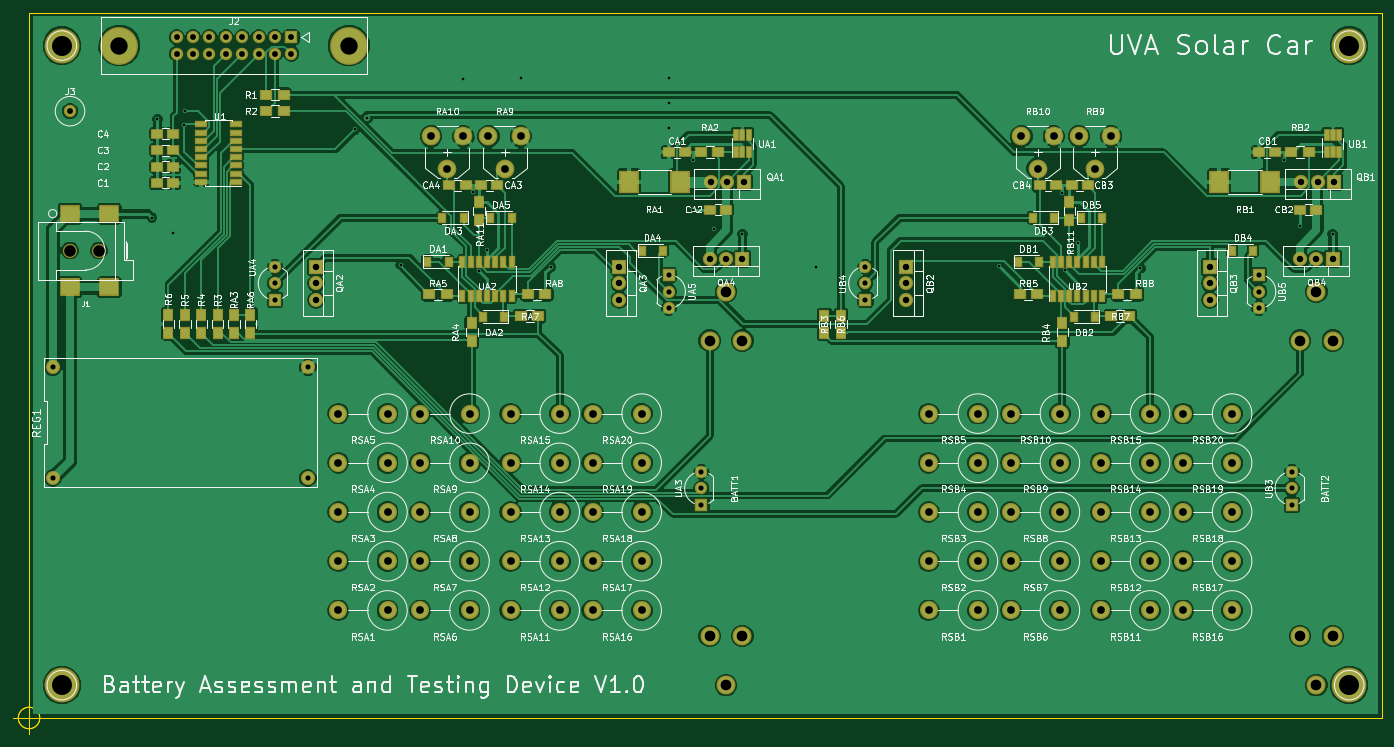
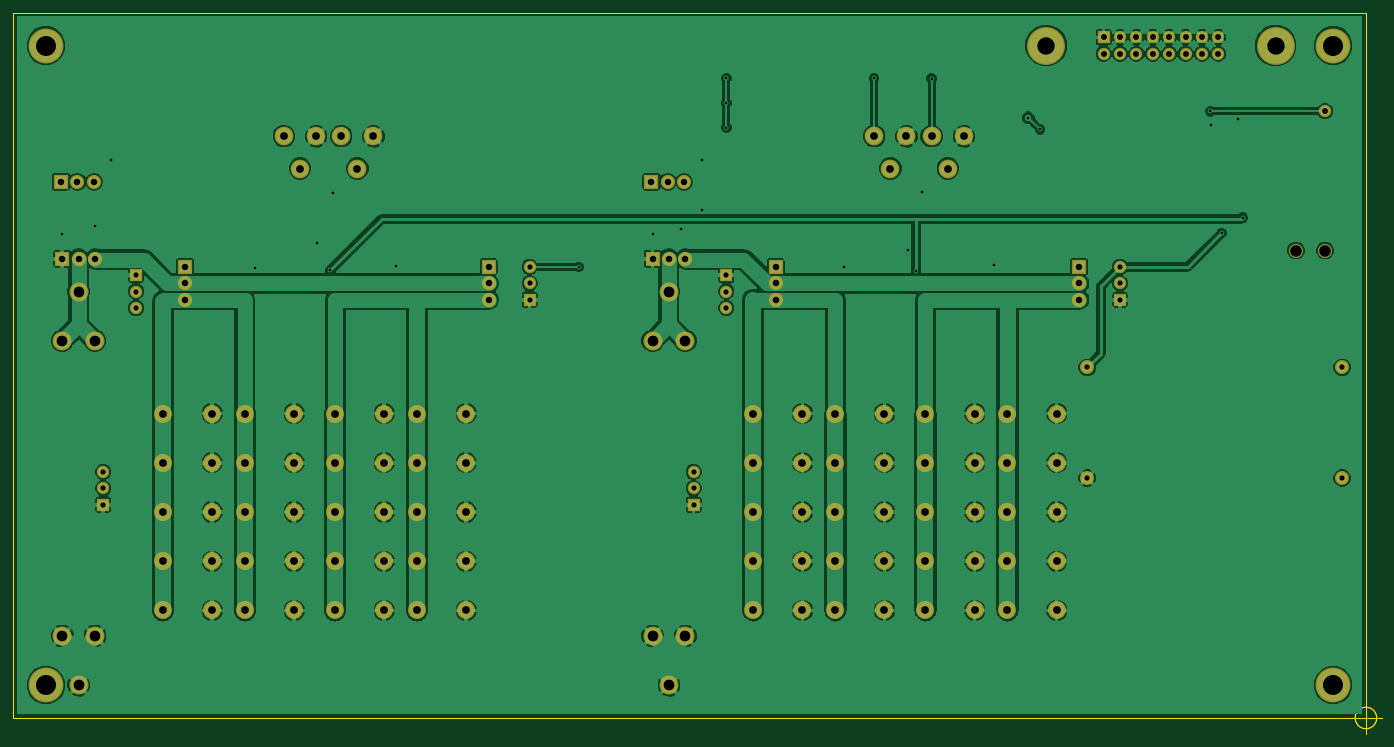
Circuit board: 7 layer files. Board 212.1 x 111.7 mm.
- outline: Board Outline (edge cuts).gbr (875 bytes)
- bottom_mask: Bottom Soldermask.gbr (5900 bytes)
- bottom_copper: Copper Bottom.gbr (221173 bytes)
- top_copper: Copper Top.gbr (244622 bytes)
- drill: Drill File.drl (3506 bytes)
- top_silk: Top Silkscreen.gbr (174794 bytes)
- top_mask: Top Soldermask.gbr (10261 bytes)

=== outline: Board Outline (edge cuts).gbr ===
G04 #@! TF.FileFunction,Profile,NP*
%FSLAX46Y46*%
G04 Gerber Fmt 4.6, Leading zero omitted, Abs format (unit mm)*
G04 Created by KiCad (PCBNEW 4.0.7) date 12/19/17 11:06:37*
%MOMM*%
%LPD*%
G01*
G04 APERTURE LIST*
%ADD10C,0.100000*%
%ADD11C,0.150000*%
G04 APERTURE END LIST*
D10*
D11*
X57546666Y-147320000D02*
G75*
G03X57546666Y-147320000I-1666666J0D01*
G01*
X53380000Y-147320000D02*
X58380000Y-147320000D01*
X55880000Y-144820000D02*
X55880000Y-149820000D01*
X57546666Y-147320000D02*
G75*
G03X57546666Y-147320000I-1666666J0D01*
G01*
X53380000Y-147320000D02*
X58380000Y-147320000D01*
X55880000Y-144820000D02*
X55880000Y-149820000D01*
X265430000Y-38100000D02*
X55880000Y-38100000D01*
X265430000Y-147320000D02*
X265430000Y-38100000D01*
X55880000Y-147320000D02*
X265430000Y-147320000D01*
X55880000Y-38100000D02*
X55880000Y-147320000D01*
M02*

=== bottom_mask: Bottom Soldermask.gbr ===
G04 #@! TF.FileFunction,Soldermask,Bot*
%FSLAX46Y46*%
G04 Gerber Fmt 4.6, Leading zero omitted, Abs format (unit mm)*
G04 Created by KiCad (PCBNEW 4.0.7) date 12/19/17 11:06:37*
%MOMM*%
%LPD*%
G01*
G04 APERTURE LIST*
%ADD10C,0.100000*%
%ADD11C,5.400000*%
%ADD12C,1.920000*%
%ADD13R,1.920000X1.920000*%
%ADD14R,2.200000X2.200000*%
%ADD15O,2.200000X2.200000*%
%ADD16C,2.800000*%
%ADD17O,2.800000X2.800000*%
%ADD18C,2.940000*%
%ADD19C,2.900000*%
%ADD20C,5.860000*%
%ADD21C,2.178000*%
%ADD22C,2.200000*%
G04 APERTURE END LIST*
D10*
D11*
X260350000Y-43180000D03*
X260350000Y-142240000D03*
X60960000Y-43180000D03*
D12*
X246380000Y-81280000D03*
X246380000Y-83820000D03*
D13*
X246380000Y-78740000D03*
D14*
X238760000Y-77470000D03*
D15*
X238760000Y-80010000D03*
X238760000Y-82550000D03*
D16*
X242210117Y-100181117D03*
D17*
X234590117Y-100181117D03*
D16*
X242210117Y-107801117D03*
D17*
X234590117Y-107801117D03*
D16*
X229510117Y-115421117D03*
D17*
X221890117Y-115421117D03*
D16*
X229510117Y-107801117D03*
D17*
X221890117Y-107801117D03*
D16*
X229510117Y-123041117D03*
D17*
X221890117Y-123041117D03*
D16*
X229510117Y-130661117D03*
D17*
X221890117Y-130661117D03*
D16*
X229510117Y-100181117D03*
D17*
X221890117Y-100181117D03*
D12*
X251460000Y-111760000D03*
X251460000Y-109220000D03*
D13*
X251460000Y-114300000D03*
D16*
X242210117Y-123041117D03*
D17*
X234590117Y-123041117D03*
D16*
X242210117Y-130661117D03*
D17*
X234590117Y-130661117D03*
D16*
X242210117Y-115421117D03*
D17*
X234590117Y-115421117D03*
D18*
X255270000Y-142240000D03*
X252730000Y-134620000D03*
X257810000Y-134620000D03*
X255270000Y-81280000D03*
X252730000Y-88900000D03*
X257810000Y-88900000D03*
D19*
X220980000Y-62230000D03*
X218480000Y-57230000D03*
X223480000Y-57230000D03*
D16*
X215540117Y-130661117D03*
D17*
X207920117Y-130661117D03*
D16*
X202840117Y-123041117D03*
D17*
X195220117Y-123041117D03*
D16*
X215540117Y-123041117D03*
D17*
X207920117Y-123041117D03*
D16*
X202840117Y-130661117D03*
D17*
X195220117Y-130661117D03*
D14*
X257810000Y-76200000D03*
D15*
X255270000Y-76200000D03*
X252730000Y-76200000D03*
D14*
X257997114Y-64278790D03*
D15*
X255457114Y-64278790D03*
X252917114Y-64278790D03*
D16*
X202840117Y-115421117D03*
D17*
X195220117Y-115421117D03*
D16*
X215540117Y-107801117D03*
D17*
X207920117Y-107801117D03*
D16*
X202840117Y-107801117D03*
D17*
X195220117Y-107801117D03*
D16*
X215540117Y-115421117D03*
D17*
X207920117Y-115421117D03*
D16*
X202840117Y-100181117D03*
D17*
X195220117Y-100181117D03*
D16*
X215540117Y-100181117D03*
D17*
X207920117Y-100181117D03*
D19*
X212090000Y-62230000D03*
X209590000Y-57230000D03*
X214590000Y-57230000D03*
D14*
X191770000Y-77470000D03*
D15*
X191770000Y-80010000D03*
X191770000Y-82550000D03*
D12*
X185420000Y-80010000D03*
X185420000Y-77470000D03*
D13*
X185420000Y-82550000D03*
D20*
X105410000Y-43180000D03*
X69850000Y-43180000D03*
D13*
X96520000Y-41910000D03*
D12*
X96520000Y-44450000D03*
X93980000Y-41910000D03*
X93980000Y-44450000D03*
X91440000Y-41910000D03*
X91440000Y-44450000D03*
X88900000Y-41910000D03*
X88900000Y-44450000D03*
X86360000Y-41910000D03*
X86360000Y-44450000D03*
X83820000Y-41910000D03*
X83820000Y-44450000D03*
X81280000Y-41910000D03*
X81280000Y-44450000D03*
X78740000Y-41910000D03*
X78740000Y-44450000D03*
D14*
X166557114Y-64278790D03*
D15*
X164017114Y-64278790D03*
X161477114Y-64278790D03*
D14*
X100330000Y-77470000D03*
D15*
X100330000Y-80010000D03*
X100330000Y-82550000D03*
D14*
X147320000Y-77470000D03*
D15*
X147320000Y-80010000D03*
X147320000Y-82550000D03*
D14*
X166370000Y-76200000D03*
D15*
X163830000Y-76200000D03*
X161290000Y-76200000D03*
D16*
X111400117Y-130661117D03*
D17*
X103780117Y-130661117D03*
D16*
X111400117Y-123041117D03*
D17*
X103780117Y-123041117D03*
D16*
X111400117Y-115421117D03*
D17*
X103780117Y-115421117D03*
D16*
X111400117Y-107801117D03*
D17*
X103780117Y-107801117D03*
D16*
X111400117Y-100181117D03*
D17*
X103780117Y-100181117D03*
D16*
X124100117Y-130661117D03*
D17*
X116480117Y-130661117D03*
D16*
X124100117Y-123041117D03*
D17*
X116480117Y-123041117D03*
D16*
X124100117Y-115421117D03*
D17*
X116480117Y-115421117D03*
D16*
X124100117Y-107801117D03*
D17*
X116480117Y-107801117D03*
D16*
X124100117Y-100181117D03*
D17*
X116480117Y-100181117D03*
D16*
X138070117Y-130661117D03*
D17*
X130450117Y-130661117D03*
D16*
X138070117Y-123041117D03*
D17*
X130450117Y-123041117D03*
D16*
X138070117Y-115421117D03*
D17*
X130450117Y-115421117D03*
D16*
X138070117Y-107801117D03*
D17*
X130450117Y-107801117D03*
D16*
X138070117Y-100181117D03*
D17*
X130450117Y-100181117D03*
D16*
X150770117Y-130661117D03*
D17*
X143150117Y-130661117D03*
D16*
X150770117Y-123041117D03*
D17*
X143150117Y-123041117D03*
D16*
X150770117Y-115421117D03*
D17*
X143150117Y-115421117D03*
D16*
X150770117Y-107801117D03*
D17*
X143150117Y-107801117D03*
D16*
X150770117Y-100181117D03*
D17*
X143150117Y-100181117D03*
D12*
X160020000Y-111760000D03*
X160020000Y-109220000D03*
D13*
X160020000Y-114300000D03*
D12*
X93980000Y-80010000D03*
X93980000Y-77470000D03*
D13*
X93980000Y-82550000D03*
D12*
X154940000Y-81280000D03*
X154940000Y-83820000D03*
D13*
X154940000Y-78740000D03*
D18*
X163830000Y-142240000D03*
X161290000Y-134620000D03*
X166370000Y-134620000D03*
X163830000Y-81280000D03*
X161290000Y-88900000D03*
X166370000Y-88900000D03*
D19*
X120650000Y-62230000D03*
X118150000Y-57230000D03*
X123150000Y-57230000D03*
X129540000Y-62230000D03*
X127040000Y-57230000D03*
X132040000Y-57230000D03*
D21*
X59570000Y-93030000D03*
X59570000Y-110170000D03*
X99060000Y-93030000D03*
X99060000Y-110170000D03*
D12*
X62230000Y-53340000D03*
D11*
X60960000Y-142240000D03*
D22*
X62230000Y-74930000D03*
X66730000Y-74930000D03*
M02*

=== bottom_copper: Copper Bottom.gbr (221173 bytes, source omitted) ===
=== top_copper: Copper Top.gbr (244622 bytes, source omitted) ===
=== drill: Drill File.drl ===
M48
METRIC,TZ
T1C0.400
T2C0.800
T3C0.910
T4C1.000
T5C1.200
T6C1.651
T7C1.800
T8C2.690
T9C3.100
%
G90
G05
T1
X74930Y-69850
X75739Y-54613
X78238Y-72212
X79927Y-55478
X80010Y-53340
X106354Y-56162
X108186Y-54358
X113420Y-77132
X123150Y-48300
X124663Y-65885
X125576Y-78024
X126819Y-74874
X132080Y-48260
X136707Y-77479
X154940Y-48260
X154940Y-52070
X154940Y-55880
X158750Y-60960
X158750Y-68580
X161938Y-71544
X166370Y-72390
X177800Y-77470
X206061Y-77377
X215900Y-66040
X216301Y-77990
X218306Y-73818
X228004Y-77696
X250190Y-60960
X252730Y-71120
X257810Y-72390
T2
X59570Y-93030
X59570Y-110170
X93980Y-77470
X93980Y-80010
X93980Y-82550
X99060Y-93030
X99060Y-110170
X154940Y-78740
X154940Y-81280
X154940Y-83820
X160020Y-109220
X160020Y-111760
X160020Y-114300
X185420Y-77470
X185420Y-80010
X185420Y-82550
X246380Y-78740
X246380Y-81280
X246380Y-83820
X251460Y-109220
X251460Y-111760
X251460Y-114300
T3
X62230Y-53340
X78740Y-41910
X78740Y-44450
X81280Y-41910
X81280Y-44450
X83820Y-41910
X83820Y-44450
X86360Y-41910
X86360Y-44450
X88900Y-41910
X88900Y-44450
X91440Y-41910
X91440Y-44450
X93980Y-41910
X93980Y-44450
X96520Y-41910
X96520Y-44450
T4
X100330Y-77470
X100330Y-80010
X100330Y-82550
X147320Y-77470
X147320Y-80010
X147320Y-82550
X161290Y-76200
X161477Y-64279
X163830Y-76200
X164017Y-64279
X166370Y-76200
X166557Y-64279
X191770Y-77470
X191770Y-80010
X191770Y-82550
X238760Y-77470
X238760Y-80010
X238760Y-82550
X252730Y-76200
X252917Y-64279
X255270Y-76200
X255457Y-64279
X257810Y-76200
X257997Y-64279
T5
X103780Y-100181
X103780Y-107801
X103780Y-115421
X103780Y-123041
X103780Y-130661
X111400Y-100181
X111400Y-107801
X111400Y-115421
X111400Y-123041
X111400Y-130661
X116480Y-100181
X116480Y-107801
X116480Y-115421
X116480Y-123041
X116480Y-130661
X118150Y-57230
X120650Y-62230
X123150Y-57230
X124100Y-100181
X124100Y-107801
X124100Y-115421
X124100Y-123041
X124100Y-130661
X127040Y-57230
X129540Y-62230
X130450Y-100181
X130450Y-107801
X130450Y-115421
X130450Y-123041
X130450Y-130661
X132040Y-57230
X138070Y-100181
X138070Y-107801
X138070Y-115421
X138070Y-123041
X138070Y-130661
X143150Y-100181
X143150Y-107801
X143150Y-115421
X143150Y-123041
X143150Y-130661
X150770Y-100181
X150770Y-107801
X150770Y-115421
X150770Y-123041
X150770Y-130661
X195220Y-100181
X195220Y-107801
X195220Y-115421
X195220Y-123041
X195220Y-130661
X202840Y-100181
X202840Y-107801
X202840Y-115421
X202840Y-123041
X202840Y-130661
X207920Y-100181
X207920Y-107801
X207920Y-115421
X207920Y-123041
X207920Y-130661
X209590Y-57230
X212090Y-62230
X214590Y-57230
X215540Y-100181
X215540Y-107801
X215540Y-115421
X215540Y-123041
X215540Y-130661
X218480Y-57230
X220980Y-62230
X221890Y-100181
X221890Y-107801
X221890Y-115421
X221890Y-123041
X221890Y-130661
X223480Y-57230
X229510Y-100181
X229510Y-107801
X229510Y-115421
X229510Y-123041
X229510Y-130661
X234590Y-100181
X234590Y-107801
X234590Y-115421
X234590Y-123041
X234590Y-130661
X242210Y-100181
X242210Y-107801
X242210Y-115421
X242210Y-123041
X242210Y-130661
T6
X161290Y-88900
X161290Y-134620
X163830Y-81280
X163830Y-142240
X166370Y-88900
X166370Y-134620
X252730Y-88900
X252730Y-134620
X255270Y-81280
X255270Y-142240
X257810Y-88900
X257810Y-134620
T7
X62230Y-74930
X66730Y-74930
T8
X69850Y-43180
X105410Y-43180
T9
X60960Y-43180
X60960Y-142240
X260350Y-43180
X260350Y-142240
T0
M30

=== top_silk: Top Silkscreen.gbr (174794 bytes, source omitted) ===
=== top_mask: Top Soldermask.gbr (10261 bytes, source omitted) ===
